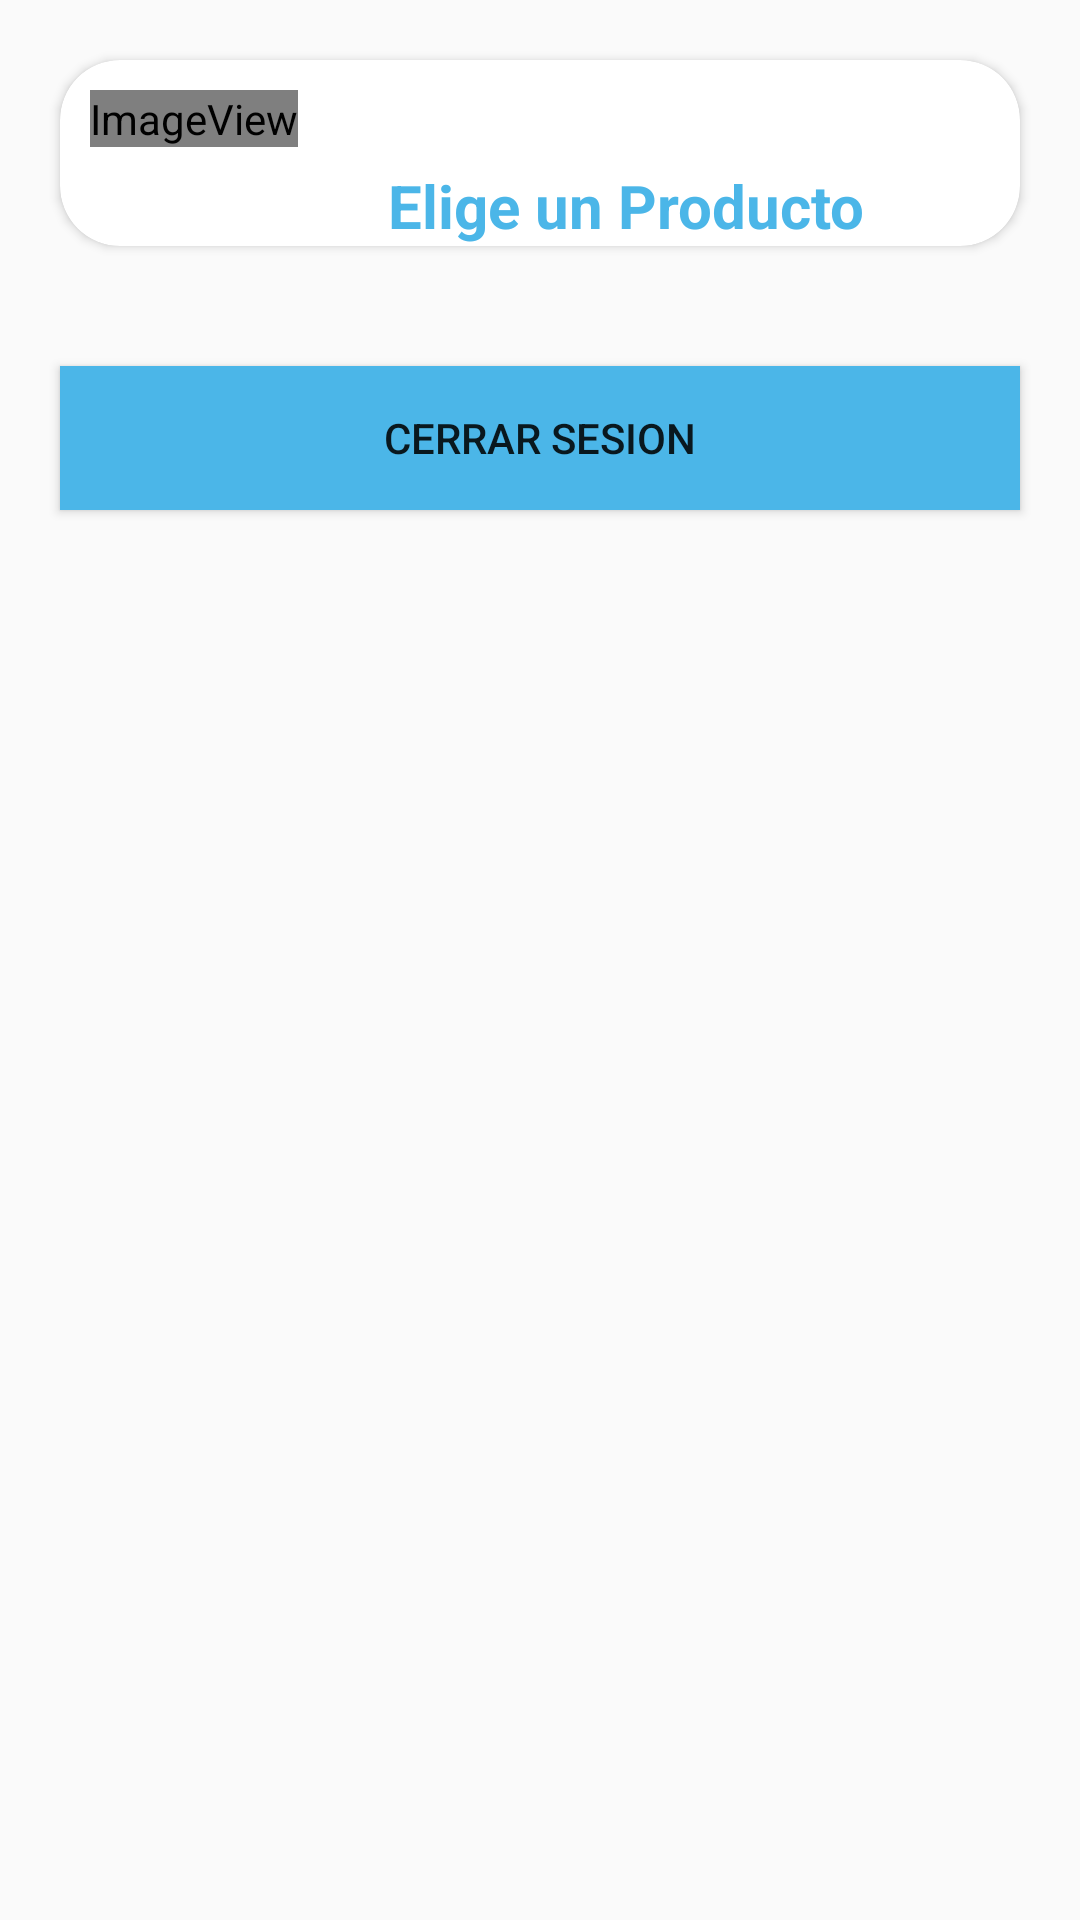

Here is an Android app screen rendered from its layout file. Give the layout XML and the strings, colors and styles it references.
<!-- AndroidManifest.xml: application theme Theme.ProyectoBugcat -->
<!-- res/layout/activity_productos.xml -->
<?xml version="1.0" encoding="utf-8"?>
<LinearLayout xmlns:android="http://schemas.android.com/apk/res/android"
    xmlns:app="http://schemas.android.com/apk/res-auto"
    xmlns:tools="http://schemas.android.com/tools"
    android:layout_width="match_parent"
    android:layout_height="match_parent"
    android:orientation="vertical"
    tools:context=".ProductosActivity">

    <androidx.cardview.widget.CardView
        android:layout_width="match_parent"
        android:layout_gravity="left"
        android:layout_margin="20dp"
        app:cardCornerRadius="20dp"
        android:layout_height="wrap_content">

        <LinearLayout
            android:layout_width="match_parent"
            android:layout_height="wrap_content"
            android:gravity="left"
            android:orientation="horizontal">

            <ImageView
                android:id="@+id/imageView2"
                android:layout_width="wrap_content"
                android:layout_height="wrap_content"
                android:layout_margin="10dp"
                app:srcCompat="@mipmap/bugcat" />
            <TextView
                android:layout_width="wrap_content"
                android:layout_height="wrap_content"
                android:text="Elige un Producto"
                android:layout_marginLeft="20dp"
                android:layout_marginTop="35dp"
                android:textColor="@color/material_dynamic_primary70"
                android:textStyle="bold"
                android:textSize="20dp">

            </TextView>

        </LinearLayout>
    </androidx.cardview.widget.CardView>

    <Button
        android:id="@+id/btnCerrarSesion"
        android:layout_margin="20dp"
        android:layout_width="match_parent"
        android:layout_height="wrap_content"
        android:background="@color/material_dynamic_primary70"
        android:text="Cerrar Sesion" />


</LinearLayout>
<!-- resources referenced by this layout -->
<resources>
  <!-- mipmap bugcat (mipmap-anydpi-v26) -->
  <?xml version="1.0" encoding="utf-8"?>
  <adaptive-icon xmlns:android="http://schemas.android.com/apk/res/android">
      <background android:drawable="@color/bugcat_background"/>
      <foreground android:drawable="@mipmap/bugcat_foreground"/>
  </adaptive-icon>
  <style name="Theme.ProyectoBugcat" parent="Theme.AppCompat.Light.NoActionBar" />
  <color name="bugcat_background">#3DDCD7</color>
</resources>
